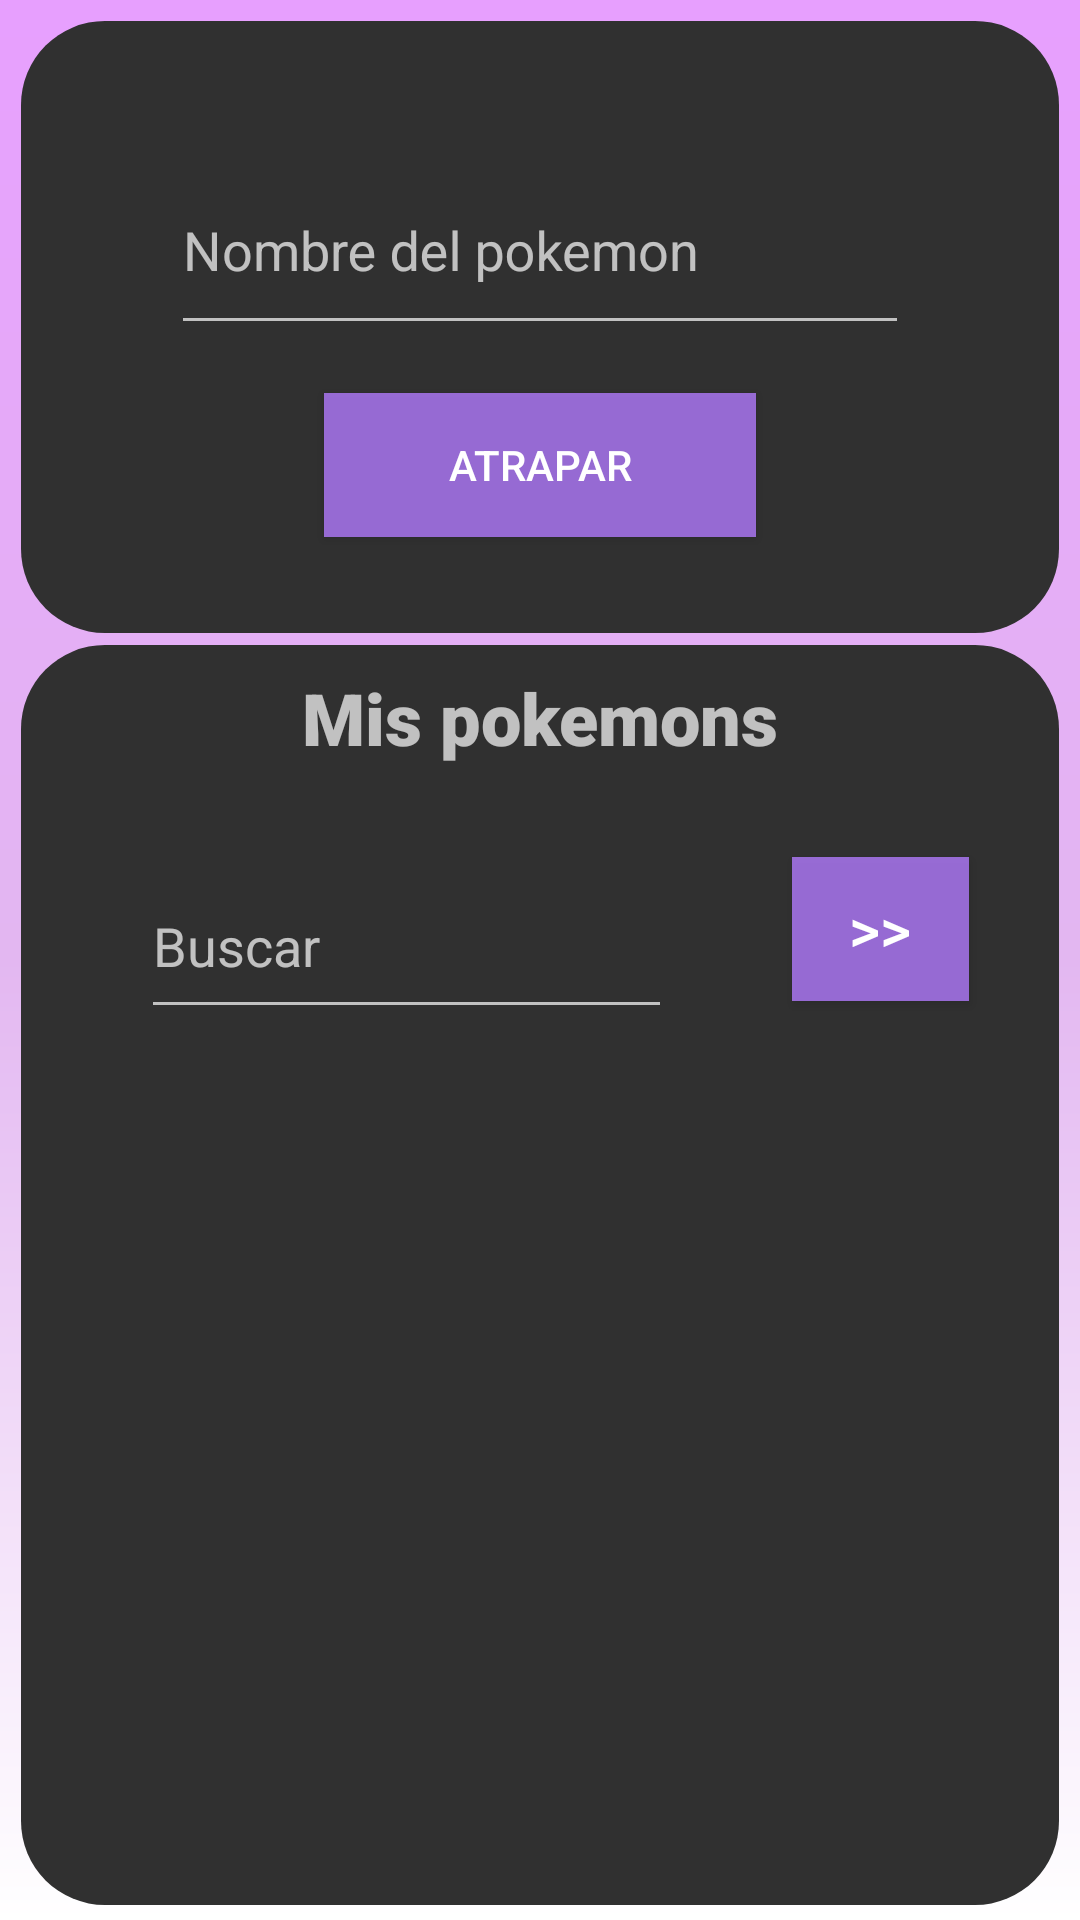

Layout XML and referenced resources for this Android screen:
<!-- AndroidManifest.xml: application theme Theme.AppCompat.NoActionBar -->
<!-- res/layout/activity_home.xml -->
<?xml version="1.0" encoding="utf-8"?>
<androidx.constraintlayout.widget.ConstraintLayout xmlns:android="http://schemas.android.com/apk/res/android"
    xmlns:app="http://schemas.android.com/apk/res-auto"
    xmlns:tools="http://schemas.android.com/tools"
    android:layout_width="match_parent"
    android:layout_height="match_parent"
    android:background="@drawable/gradient_fondo"
    tools:context=".activities.HomeActivity">

    <androidx.constraintlayout.widget.ConstraintLayout
        android:id="@+id/constraintLayout5"
        android:layout_width="0dp"
        android:layout_height="wrap_content"
        android:layout_marginStart="7dp"
        android:layout_marginTop="7dp"
        android:layout_marginEnd="7dp"
        android:layout_marginBottom="2dp"
        android:background="@drawable/custom_toast_form"
        app:layout_constraintBottom_toTopOf="@+id/constraintLayout"
        app:layout_constraintEnd_toEndOf="parent"
        app:layout_constraintStart_toStartOf="parent"
        app:layout_constraintTop_toTopOf="parent">

        <com.google.android.material.textfield.TextInputLayout
            android:id="@+id/tilCatchPokemon"
            android:layout_width="0dp"
            android:layout_height="76dp"
            android:layout_marginStart="50dp"
            android:layout_marginTop="32dp"
            android:layout_marginEnd="50dp"
            android:layout_marginBottom="8dp"
            android:textAlignment="center"
            app:counterEnabled="true"
            app:counterMaxLength="20"
            app:layout_constraintBottom_toTopOf="@+id/btCatchPokemon"
            app:layout_constraintEnd_toEndOf="parent"
            app:layout_constraintStart_toStartOf="parent"
            app:layout_constraintTop_toTopOf="parent">


            <com.google.android.material.textfield.TextInputEditText
                android:layout_width="match_parent"
                android:layout_height="match_parent"
                android:hint="Nombre del pokemon"
                android:textAlignment="center" />
        </com.google.android.material.textfield.TextInputLayout>

        <Button
            android:id="@+id/btCatchPokemon"
            android:layout_width="144dp"
            android:layout_height="48dp"
            android:layout_marginTop="8dp"
            android:layout_marginBottom="32dp"
            android:background="#CDB17BFD"
            android:fontFamily="sans-serif-medium"
            android:text="Atrapar"
            app:layout_constraintBottom_toBottomOf="parent"
            app:layout_constraintEnd_toEndOf="parent"
            app:layout_constraintStart_toStartOf="parent"
            app:layout_constraintTop_toBottomOf="@+id/tilCatchPokemon" />

    </androidx.constraintlayout.widget.ConstraintLayout>

    <androidx.constraintlayout.widget.ConstraintLayout
        android:id="@+id/constraintLayout"
        android:layout_width="0dp"
        android:layout_height="0dp"
        android:layout_marginStart="7dp"
        android:layout_marginTop="2dp"
        android:layout_marginEnd="7dp"
        android:layout_marginBottom="5dp"
        android:background="@drawable/custom_toast_form"
        app:layout_constraintBottom_toBottomOf="parent"
        app:layout_constraintEnd_toEndOf="parent"
        app:layout_constraintHorizontal_bias="0.486"
        app:layout_constraintStart_toStartOf="parent"
        app:layout_constraintTop_toBottomOf="@+id/constraintLayout5">

        <TextView
            android:id="@+id/textView3"
            android:layout_width="0dp"
            android:layout_height="36dp"
            android:layout_marginTop="8dp"
            android:fontFamily="sans-serif-black"
            android:text="Mis pokemons"
            android:textAlignment="center"
            android:textSize="24sp"
            app:layout_constraintEnd_toEndOf="parent"
            app:layout_constraintStart_toStartOf="parent"
            app:layout_constraintTop_toTopOf="parent" />

        <com.google.android.material.textfield.TextInputLayout
            android:id="@+id/tilSearchPokemon"
            android:layout_width="0dp"
            android:layout_height="68dp"
            android:layout_marginStart="40dp"
            android:layout_marginTop="16dp"
            android:layout_marginEnd="40dp"
            app:counterEnabled="true"
            app:counterMaxLength="20"
            app:layout_constraintEnd_toStartOf="@+id/btSearchPokemon"
            app:layout_constraintStart_toStartOf="parent"
            app:layout_constraintTop_toBottomOf="@+id/textView3">

            <com.google.android.material.textfield.TextInputEditText
                android:layout_width="match_parent"
                android:layout_height="57dp"
                android:hint="Buscar " />
        </com.google.android.material.textfield.TextInputLayout>

        <Button
            android:id="@+id/btSearchPokemon"
            android:layout_width="59dp"
            android:layout_height="48dp"
            android:layout_marginTop="75dp"
            android:layout_marginEnd="30dp"
            android:layout_marginBottom="30dp"
            android:background="#CDB17BFD"
            android:fontFamily="sans-serif-medium"
            android:text=">>"
            android:textSize="20sp"
            app:layout_constraintBottom_toTopOf="@+id/rvPokemonList"
            app:layout_constraintEnd_toEndOf="parent"
            app:layout_constraintStart_toEndOf="@+id/tilSearchPokemon"
            app:layout_constraintTop_toTopOf="parent" />

        <androidx.recyclerview.widget.RecyclerView
            android:id="@+id/rvPokemonList"
            android:layout_width="0dp"
            android:layout_height="0dp"
            android:layout_marginTop="16dp"
            app:layout_constraintBottom_toBottomOf="parent"
            app:layout_constraintEnd_toEndOf="parent"
            app:layout_constraintStart_toStartOf="parent"
            app:layout_constraintTop_toBottomOf="@+id/tilSearchPokemon" />
    </androidx.constraintlayout.widget.ConstraintLayout>

</androidx.constraintlayout.widget.ConstraintLayout>
<!-- resources referenced by this layout -->
<resources>
  <!-- drawable custom_toast_form (drawable) -->
  <?xml version="1.0" encoding="utf-8"?>
  <shape xmlns:android="http://schemas.android.com/apk/res/android"
      android:shape="rectangle">
  
      <solid android:color="?android:attr/colorBackground" />
      <corners android:radius="28dp" />
  </shape>
  <!-- drawable gradient_fondo (drawable) -->
  <?xml version="1.0" encoding="utf-8"?>
  <shape xmlns:android="http://schemas.android.com/apk/res/android"
      android:shape="rectangle">
      <gradient
          android:angle="36"
          android:startColor="#E79FFE"
          android:centerColor="#E3B7F1"
          android:endColor="#FFFFFF"
          android:type="linear" />
  </shape>
</resources>
